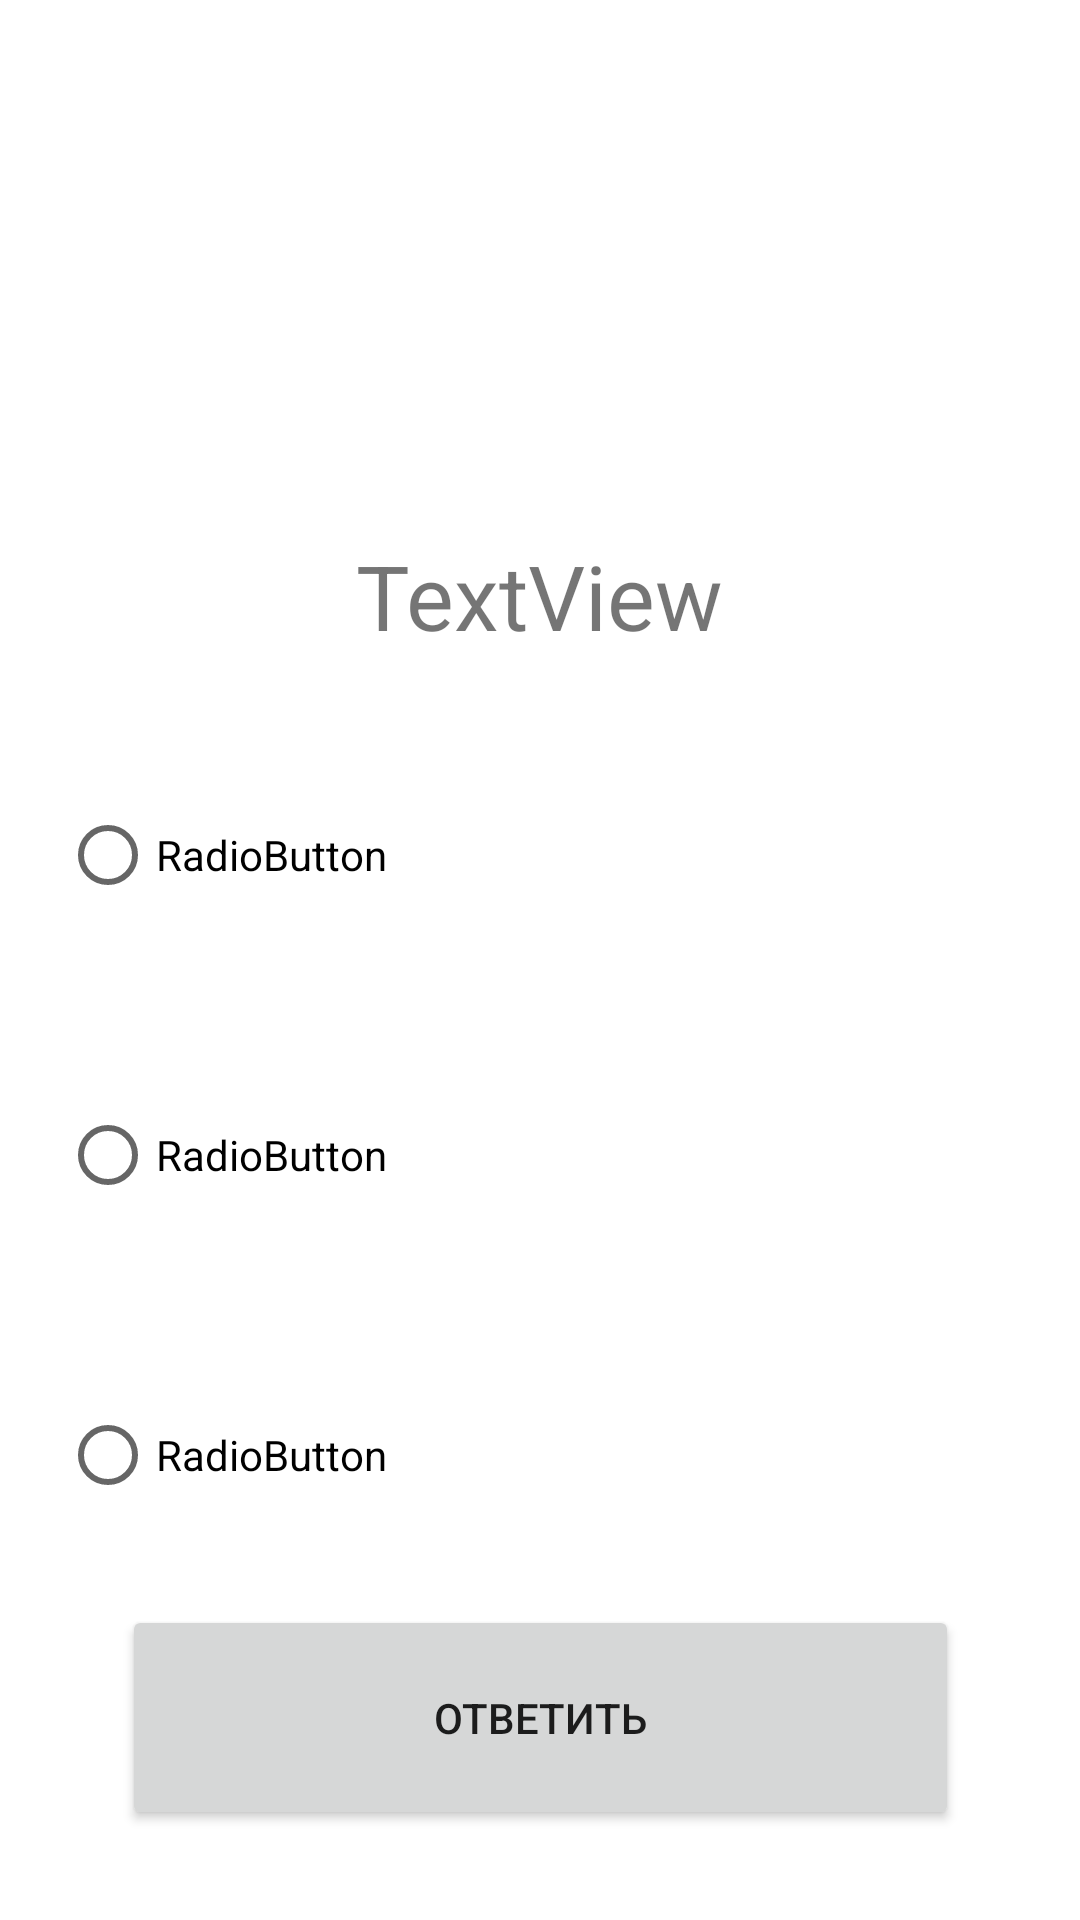

Android layout source for this screen:
<!-- AndroidManifest.xml: application theme Theme.Project00 -->
<!-- res/layout/activity_main.xml -->
<?xml version="1.0" encoding="utf-8"?>
<androidx.constraintlayout.widget.ConstraintLayout xmlns:android="http://schemas.android.com/apk/res/android"
    xmlns:app="http://schemas.android.com/apk/res-auto"
    xmlns:tools="http://schemas.android.com/tools"
    android:layout_width="match_parent"
    android:layout_height="match_parent"
    tools:context=".MainActivity">

    <Button
        android:id="@+id/answer"
        android:layout_width="279dp"
        android:layout_height="75dp"
        android:layout_marginBottom="30dp"
        android:text="Ответить"
        app:layout_constraintBottom_toBottomOf="parent"
        app:layout_constraintEnd_toEndOf="parent"
        app:layout_constraintStart_toStartOf="parent" />

    <RadioGroup
        android:id="@+id/radioGroup"
        android:layout_width="match_parent"
        android:layout_height="300dp"
        android:layout_marginHorizontal="10dp"
        android:paddingHorizontal="10dp"
        android:elevation="24dp"
        app:layout_constraintBottom_toTopOf="@+id/answer"
        app:layout_constraintEnd_toEndOf="parent"
        app:layout_constraintStart_toStartOf="parent">


        <RadioButton
            android:id="@+id/var1"
            android:layout_width="match_parent"
            android:layout_height="100dp"
            android:text="RadioButton" />

        <RadioButton
            android:id="@+id/var2"
            android:layout_width="match_parent"
            android:layout_height="100dp"
            android:text="RadioButton" />

        <RadioButton
            android:id="@+id/var3"
            android:layout_width="match_parent"
            android:layout_height="100dp"
            android:text="RadioButton" />
    </RadioGroup>

    <TextView
        android:id="@+id/counter"
        android:layout_width="202dp"
        android:layout_height="81dp"
        android:layout_marginTop="52dp"
        android:text=""
        android:gravity="center"
        android:textSize="35dp"
        android:typeface="monospace"
        app:layout_constraintBottom_toTopOf="@+id/kalm"
        app:layout_constraintEnd_toEndOf="parent"
        app:layout_constraintHorizontal_bias="0.498"
        app:layout_constraintStart_toStartOf="parent"
        app:layout_constraintTop_toTopOf="parent"
        app:layout_constraintVertical_bias="0.0" />

    <TextView
        android:id="@+id/kalm"
        android:layout_width="244dp"
        android:layout_height="85dp"
        android:layout_marginTop="156dp"
        android:textSize="30sp"
        android:gravity="center"
        android:text="TextView"
        android:textAlignment="center"
        app:layout_constraintBottom_toTopOf="@+id/radioGroup"
        app:layout_constraintEnd_toEndOf="parent"
        app:layout_constraintHorizontal_bias="0.497"
        app:layout_constraintStart_toStartOf="parent"
        app:layout_constraintTop_toTopOf="parent"
        app:layout_constraintVertical_bias="0.0" />

</androidx.constraintlayout.widget.ConstraintLayout>
<!-- resources referenced by this layout -->
<resources>
  <style name="Theme.Project00" parent="Theme.MaterialComponents.DayNight.NoActionBar">
          
          <item name="colorPrimary">@color/purple_500</item>
          <item name="colorPrimaryVariant">@color/purple_700</item>
          <item name="colorOnPrimary">@color/white</item>
          
          <item name="colorSecondary">@color/teal_200</item>
          <item name="colorSecondaryVariant">@color/teal_700</item>
          <item name="colorOnSecondary">@color/black</item>
          
          <item name="android:statusBarColor" tools:targetApi="l">?attr/colorPrimaryVariant</item>
          
      </style>
  <color name="purple_500">#FF6200EE</color>
  <color name="purple_700">#FF3700B3</color>
  <color name="white">#FFFFFFFF</color>
  <color name="teal_200">#FF03DAC5</color>
  <color name="teal_700">#FF018786</color>
  <color name="black">#FF000000</color>
</resources>
